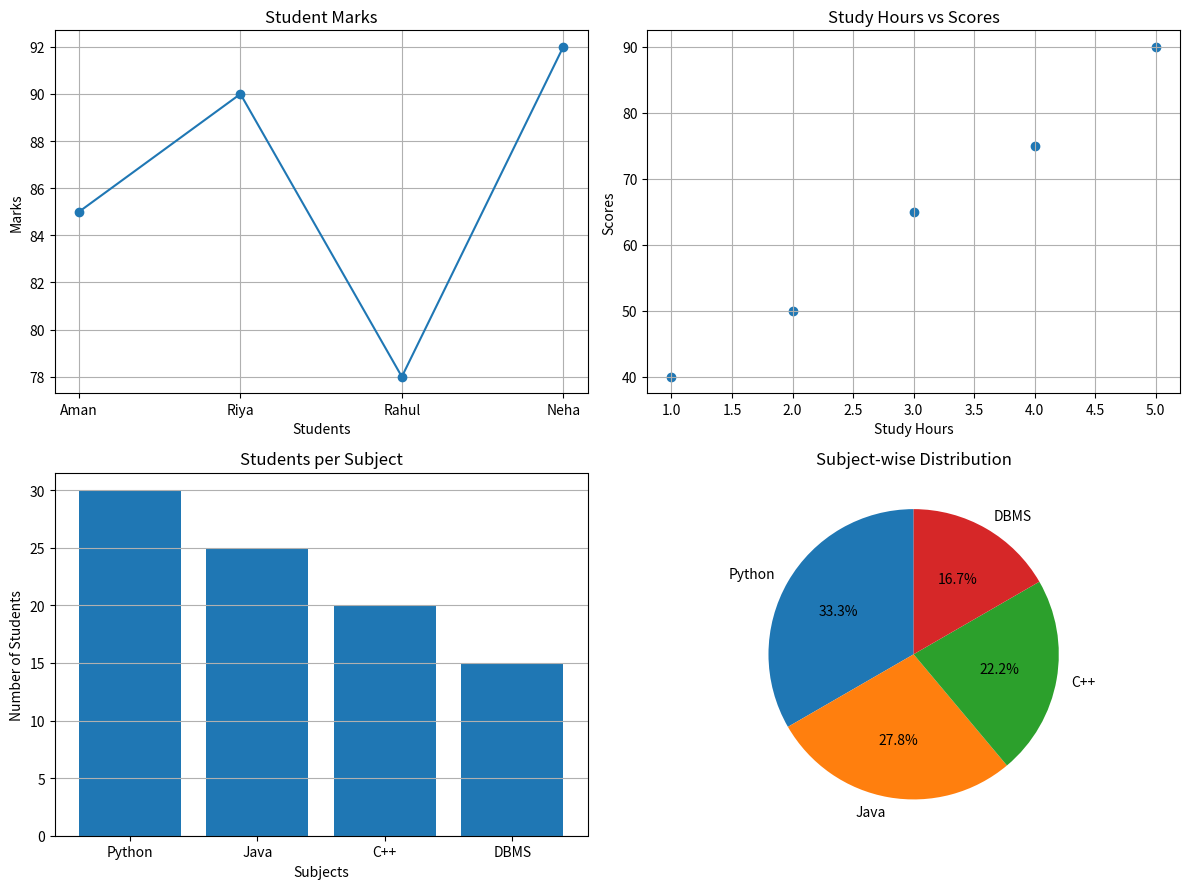

Generate this figure with matplotlib:
# Draw Labels, Grid, Subplot, Scatter, Bars, Pie charts using matplotlib

import matplotlib.pyplot as plt

students = ["Aman", "Riya", "Rahul", "Neha"]
marks = [85, 90, 78, 92]

hours = [1, 2, 3, 4, 5]
scores = [40, 50, 65, 75, 90]

subjects = ["Python", "Java", "C++", "DBMS"]
students_count = [30, 25, 20, 15]

fig, axes = plt.subplots(2, 2, figsize=(12, 9))

axes[0, 0].plot(students, marks, marker="o")
axes[0, 0].set_title("Student Marks")
axes[0, 0].set_xlabel("Students")
axes[0, 0].set_ylabel("Marks")
axes[0, 0].grid(True)

axes[0, 1].scatter(hours, scores)
axes[0, 1].set_title("Study Hours vs Scores")
axes[0, 1].set_xlabel("Study Hours")
axes[0, 1].set_ylabel("Scores")
axes[0, 1].grid(True)

axes[1, 0].bar(subjects, students_count)
axes[1, 0].set_title("Students per Subject")
axes[1, 0].set_xlabel("Subjects")
axes[1, 0].set_ylabel("Number of Students")
axes[1, 0].grid(axis="y")

axes[1, 1].pie(
    students_count,
    labels=subjects,
    autopct="%1.1f%%",
    startangle=90
)
axes[1, 1].set_title("Subject-wise Distribution")

plt.tight_layout()
plt.show()
